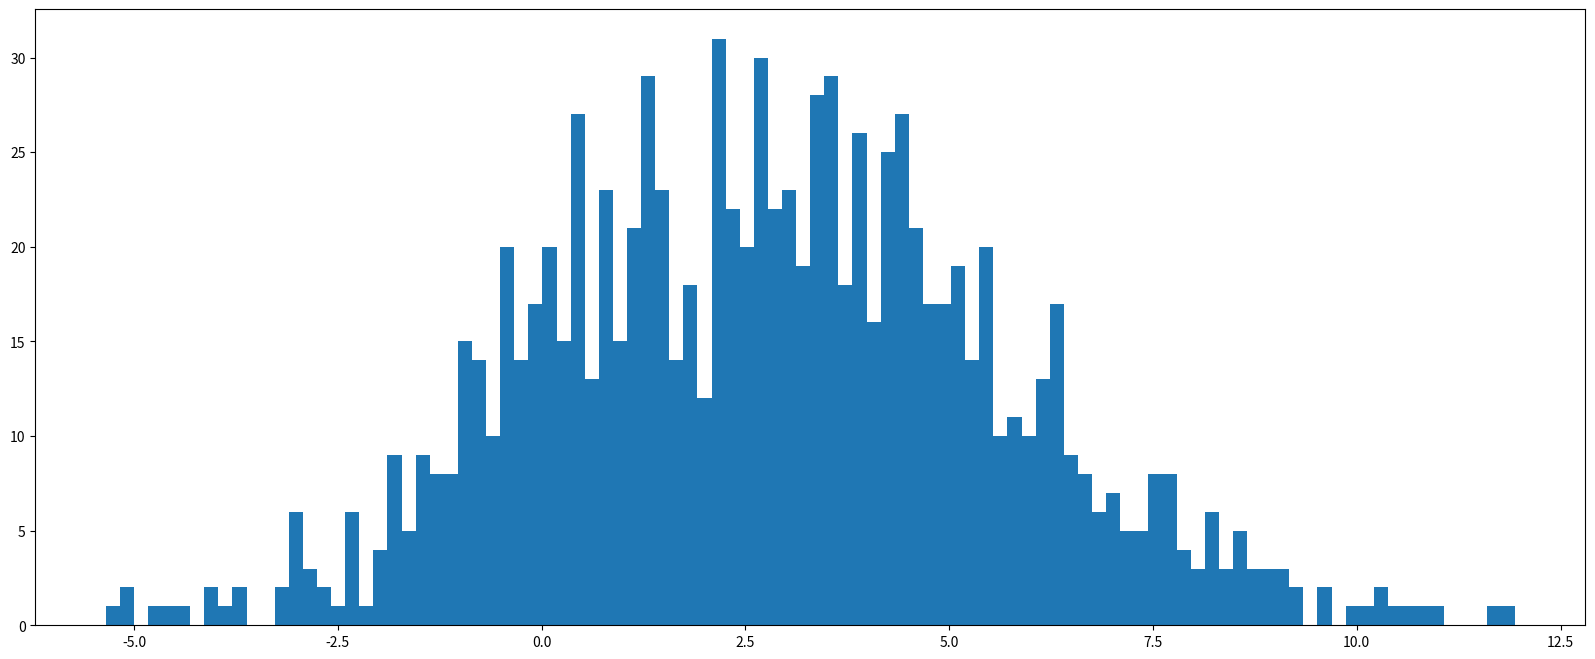

The script that saved this image:
import numpy as np
import matplotlib.pyplot as plt

# 生成一个正态分布的数据因此他一定会产出一个服从正态分布的数据集，loc是正态分布的均值，对应着正态分布的中心区间
# scale 正态分布的标准差，标准差越大，曲线约矮胖，标准差越小 曲线越高瘦
# size 个数
x = np.random.normal(2.75, 2.75, 1000)
# x = np.random.normal(2.75, 0, 1000)
print(x)
plt.figure(figsize=(20, 8), dpi=100)
plt.hist(x, bins=100) # bins 表示直方图x中点位的个数
plt.show()

#
# import sys
# print(sys.path)
